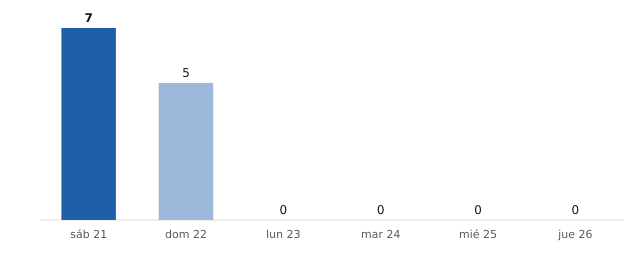

Data behind this chart, as committed beside it:
fecha, municipios_prob_90_o_mas
2026-11-21, 7
2026-11-22, 5
2026-11-23, 0
2026-11-24, 0
2026-11-25, 0
2026-11-26, 0
